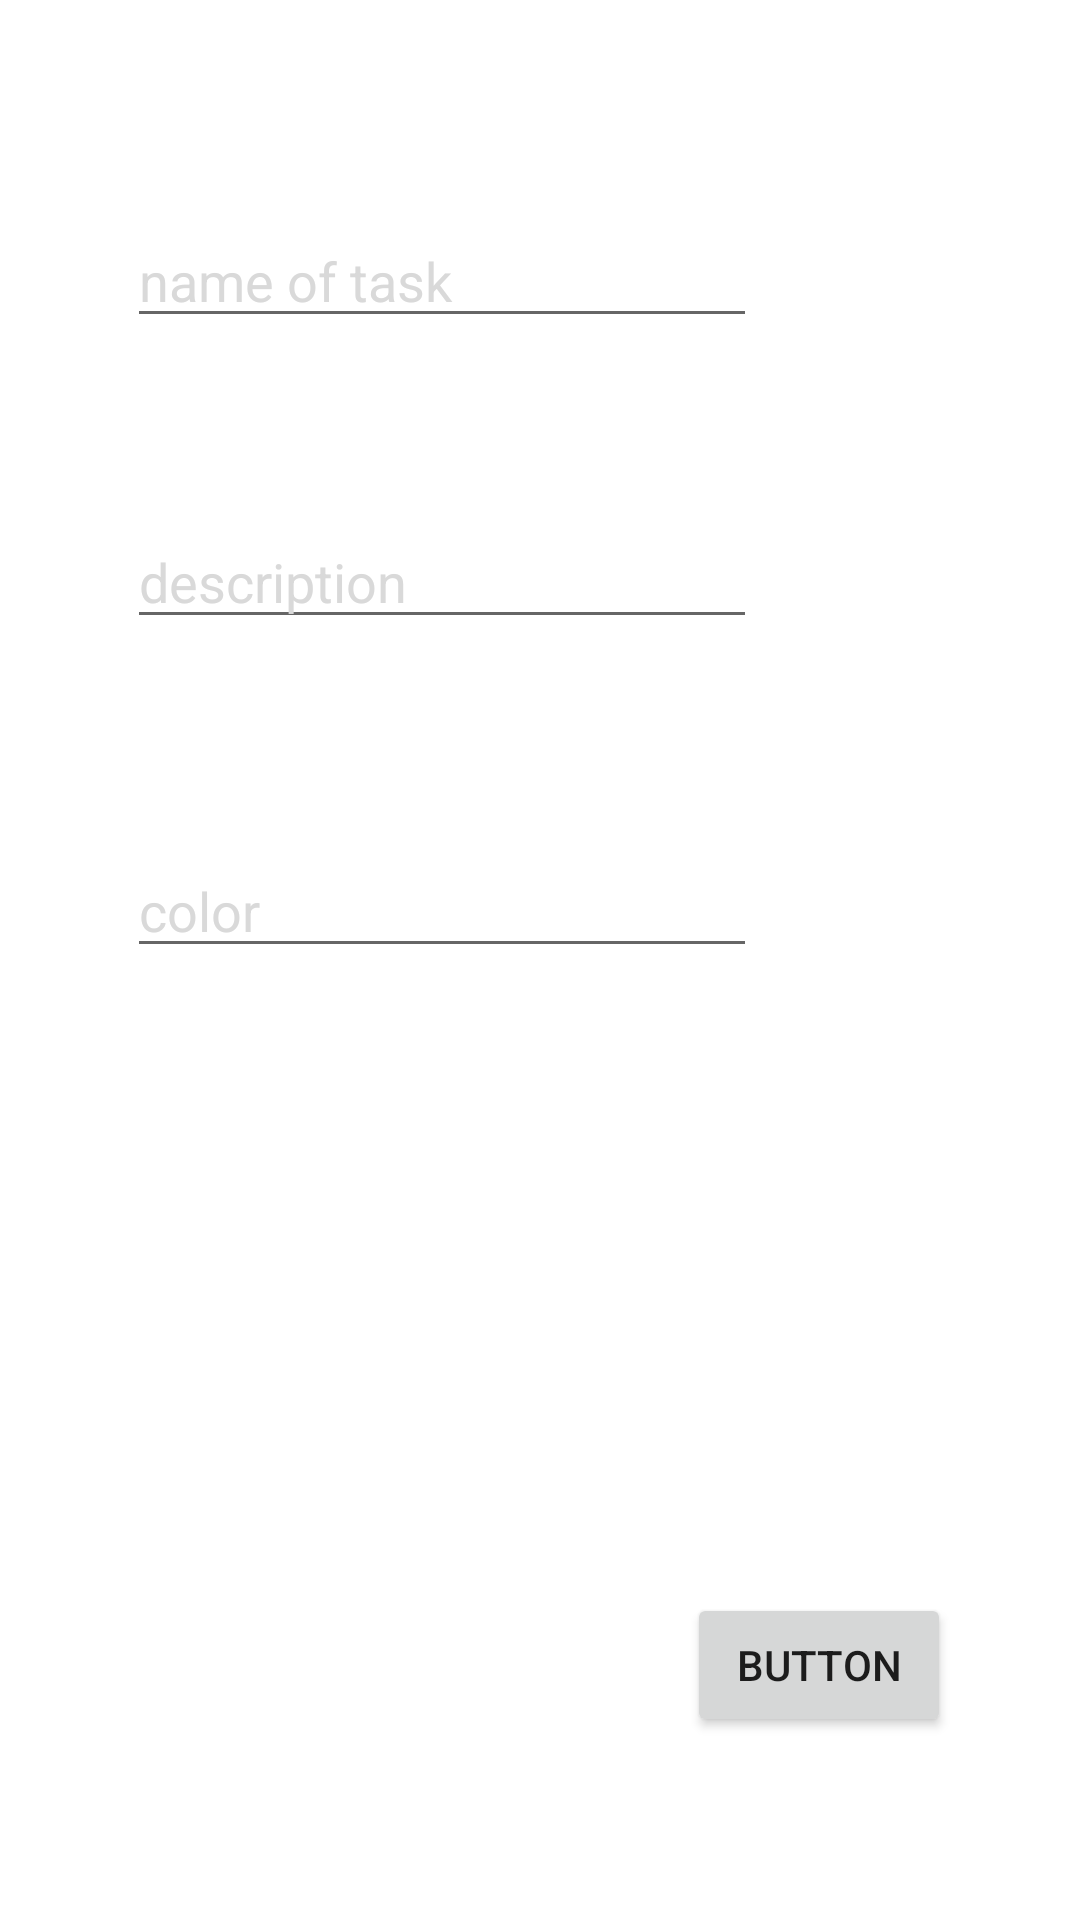

Write the Android layout XML for this screen, with the resource values it uses.
<!-- AndroidManifest.xml: application theme Theme.TODO -->
<!-- res/layout/activity_createtask.xml -->
<?xml version="1.0" encoding="utf-8"?>
<androidx.constraintlayout.widget.ConstraintLayout xmlns:android="http://schemas.android.com/apk/res/android"
    xmlns:app="http://schemas.android.com/apk/res-auto"
    xmlns:tools="http://schemas.android.com/tools"
    android:layout_width="match_parent"
    android:layout_height="match_parent"
    tools:context=".Activities.Task_Creator">

    <EditText
        android:id="@+id/Name"
        android:layout_width="wrap_content"
        android:layout_height="wrap_content"
        android:ems="10"
        android:inputType="textPersonName"
        app:layout_constraintBottom_toBottomOf="parent"
        app:layout_constraintEnd_toEndOf="parent"
        app:layout_constraintHorizontal_bias="0.283"
        app:layout_constraintStart_toStartOf="parent"
        app:layout_constraintTop_toTopOf="parent"
        app:layout_constraintVertical_bias="0.119"
        android:hint="name of task"
        android:textColorHint="#d9d9d9"/>

    <EditText
        android:id="@+id/description"
        android:layout_width="wrap_content"
        android:layout_height="wrap_content"
        android:ems="10"
        android:inputType="textPersonName"
        app:layout_constraintBottom_toBottomOf="parent"
        app:layout_constraintEnd_toEndOf="parent"
        app:layout_constraintHorizontal_bias="0.283"
        app:layout_constraintStart_toStartOf="parent"
        app:layout_constraintTop_toTopOf="parent"
        app:layout_constraintVertical_bias="0.287"
        android:hint="description"
        android:textColorHint="#d9d9d9"/>

    <EditText
        android:id="@+id/color"
        android:layout_width="wrap_content"
        android:layout_height="wrap_content"
        android:ems="10"
        android:inputType="textPersonName"
        app:layout_constraintBottom_toBottomOf="parent"
        app:layout_constraintEnd_toEndOf="parent"
        app:layout_constraintHorizontal_bias="0.283"
        app:layout_constraintStart_toStartOf="parent"
        app:layout_constraintTop_toTopOf="parent"
        app:layout_constraintVertical_bias="0.47"
        android:hint="color"
        android:textColorHint="#d9d9d9"/>

    <Button
        android:id="@+id/taskCreate"
        android:layout_width="wrap_content"
        android:layout_height="wrap_content"
        android:text="Button"
        app:layout_constraintBottom_toBottomOf="parent"
        app:layout_constraintEnd_toEndOf="parent"
        app:layout_constraintHorizontal_bias="0.842"
        app:layout_constraintStart_toStartOf="parent"
        app:layout_constraintTop_toTopOf="parent"
        app:layout_constraintVertical_bias="0.897" />


</androidx.constraintlayout.widget.ConstraintLayout>
<!-- resources referenced by this layout -->
<resources>
  <style name="Theme.TODO" parent="Theme.MaterialComponents.DayNight">
          
          <item name="colorPrimary">@color/purple_500</item>
          <item name="colorPrimaryVariant">@color/purple_700</item>
          <item name="colorOnPrimary">@color/white</item>
          
          <item name="colorSecondary">@color/teal_200</item>
          <item name="colorSecondaryVariant">@color/teal_700</item>
          <item name="colorOnSecondary">@color/black</item>
          
          <item name="android:statusBarColor">?attr/colorPrimaryVariant</item>
          
      </style>
  <color name="purple_500">#FF6200EE</color>
  <color name="purple_700">#FF3700B3</color>
  <color name="white">#FFFFFFFF</color>
  <color name="teal_200">#FF03DAC5</color>
  <color name="teal_700">#FF018786</color>
  <color name="black">#FF000000</color>
</resources>
